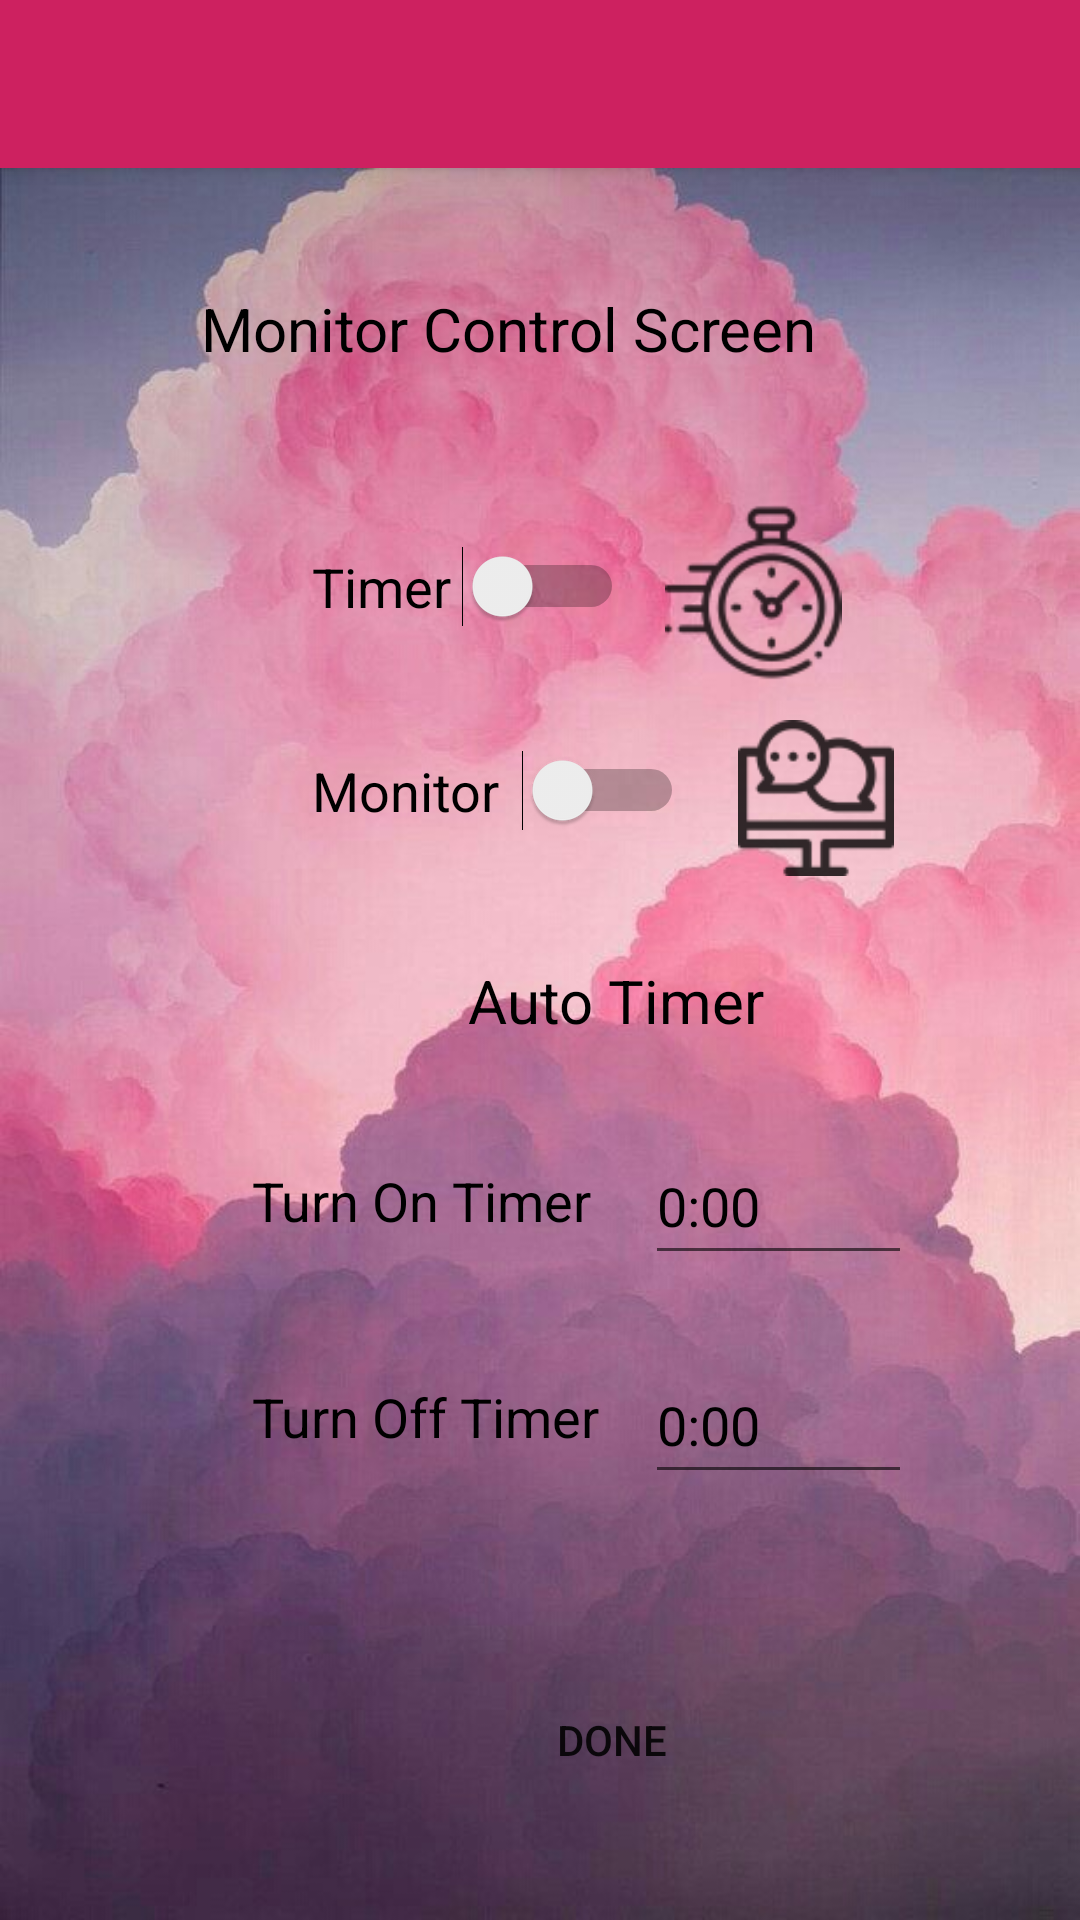

The Android layout XML behind this screen, and the referenced resources:
<!-- AndroidManifest.xml: application theme backgroundtheme -->
<!-- res/layout/monitorcontrol_activity.xml -->
<?xml version="1.0" encoding="utf-8"?>
<androidx.constraintlayout.widget.ConstraintLayout xmlns:android="http://schemas.android.com/apk/res/android"
    xmlns:app="http://schemas.android.com/apk/res-auto"
    xmlns:tools="http://schemas.android.com/tools"
    android:orientation="vertical"
    android:layout_width="match_parent"
    android:layout_height="match_parent">
    <View
        android:id="@+id/background"
        android:layout_width="0dp"
        android:layout_height="0dp"
        android:background="@drawable/back2"
        app:layout_constraintBottom_toBottomOf="parent"
        app:layout_constraintEnd_toEndOf="@+id/toolbar"
        app:layout_constraintStart_toStartOf="parent"
        app:layout_constraintTop_toBottomOf="@+id/toolbar" />

    <androidx.appcompat.widget.Toolbar
        android:id="@+id/toolbar"
        android:layout_width="match_parent"
        android:layout_height="?attr/actionBarSize"
        android:background="@color/colorAccent"
        android:elevation="4dp"
        android:theme="@style/ThemeOverlay.AppCompat.ActionBar"
        app:popupTheme="@style/ThemeOverlay.AppCompat.Light" />

    <TextView
        android:id="@+id/textView30"
        android:layout_width="226dp"
        android:layout_height="56dp"
        android:layout_marginStart="150dp"
        android:layout_marginTop="40dp"
        android:layout_marginEnd="150dp"
        android:text="@string/monitortitle"
        android:textColor="#000000"
        android:textSize="20dp"
        app:layout_constraintEnd_toEndOf="parent"
        app:layout_constraintStart_toStartOf="parent"
        app:layout_constraintTop_toBottomOf="@+id/toolbar" />

    <Switch
        android:id="@+id/switchTimeMonitor"
        android:layout_width="104dp"
        android:layout_height="39dp"
        android:layout_marginStart="104dp"
        android:layout_marginTop="120dp"
        android:text="@string/comment9"
        android:textSize="18dp"
        app:layout_constraintStart_toStartOf="parent"
        app:layout_constraintTop_toBottomOf="@+id/toolbar" />

    <Switch
        android:id="@+id/switchSensorMonitor"
        android:layout_width="124dp"
        android:layout_height="47dp"
        android:layout_marginStart="104dp"
        android:layout_marginTop="184dp"
        android:text="@string/comment34"
        android:textSize="18dp"
        app:layout_constraintStart_toStartOf="parent"
        app:layout_constraintTop_toBottomOf="@+id/toolbar" />

    <Button
        android:id="@+id/buttonUpdate"
        android:layout_width="wrap_content"
        android:layout_height="wrap_content"
        android:layout_marginStart="160dp"
        android:layout_marginTop="500dp"
        android:background="@drawable/round_btlogin"
        android:text="Done"
        app:layout_constraintStart_toStartOf="parent"
        app:layout_constraintTop_toBottomOf="@+id/toolbar" />

    <ImageView
        android:id="@+id/imageView29"
        android:layout_width="70dp"
        android:layout_height="59dp"
        android:layout_marginStart="8dp"
        android:layout_marginTop="112dp"
        app:layout_constraintStart_toEndOf="@+id/switchTimeMonitor"
        app:layout_constraintTop_toBottomOf="@+id/toolbar"
        app:srcCompat="@drawable/timeoff" />

    <ImageView
        android:id="@+id/imageView30"
        android:layout_width="72dp"
        android:layout_height="52dp"
        android:layout_marginStart="8dp"
        android:layout_marginTop="184dp"
        app:layout_constraintStart_toEndOf="@+id/switchSensorMonitor"
        app:layout_constraintTop_toBottomOf="@+id/toolbar"
        app:srcCompat="@drawable/computeroff" />

    <TextView
        android:id="@+id/textView33"
        android:layout_width="112dp"
        android:layout_height="28dp"
        android:layout_marginStart="156dp"
        android:layout_marginTop="264dp"
        android:text="@string/comment33"
        android:textColor="#000000"
        android:textSize="20dp"
        app:layout_constraintStart_toStartOf="@+id/background"
        app:layout_constraintTop_toBottomOf="@+id/toolbar" />

    <EditText
        android:id="@+id/editText3"
        android:layout_width="89dp"
        android:layout_height="49dp"
        android:layout_marginStart="9dp"
        android:layout_marginTop="28dp"
        android:ems="10"
        android:text="0:00"
        android:textColor="#000000"
        android:textSize="18dp"
        app:layout_constraintStart_toEndOf="@+id/textView38"
        app:layout_constraintTop_toBottomOf="@+id/textView33" />

    <EditText
        android:id="@+id/editText4"
        android:layout_width="89dp"
        android:layout_height="49dp"
        android:layout_marginStart="9dp"
        android:layout_marginTop="24dp"
        android:ems="10"
        android:text="0:00"
        android:textColor="#000000"
        android:textSize="18dp"
        app:layout_constraintStart_toEndOf="@+id/textView39"
        app:layout_constraintTop_toBottomOf="@+id/editText3" />

    <TextView
        android:id="@+id/textView38"
        android:layout_width="122dp"
        android:layout_height="28dp"
        android:layout_marginStart="84dp"
        android:layout_marginTop="40dp"
        android:text="@string/comment35"
        android:textColor="#000000"
        android:textSize="18dp"
        app:layout_constraintStart_toStartOf="@+id/background"
        app:layout_constraintTop_toBottomOf="@+id/textView33" />

    <TextView
        android:id="@+id/textView39"
        android:layout_width="122dp"
        android:layout_height="28dp"
        android:layout_marginStart="84dp"
        android:layout_marginTop="44dp"
        android:text="@string/comment36"
        android:textColor="#000000"
        android:textSize="18dp"
        app:layout_constraintStart_toStartOf="@+id/background"
        app:layout_constraintTop_toBottomOf="@+id/textView38" />

</androidx.constraintlayout.widget.ConstraintLayout>
<!-- resources referenced by this layout -->
<resources>
  <color name="colorAccent">#CD2160</color>
  <!-- drawable back2: jpeg bitmap (drawable-v24, 82836 bytes) -->
  <!-- drawable computeroff: png bitmap (drawable-hdpi, 733 bytes) -->
  <!-- drawable timeoff: png bitmap (drawable-hdpi, 1070 bytes) -->
  <string name="comment33">
        Auto Timer
      </string>
  <string name="comment34">
        Monitor
      </string>
  <string name="comment35">
        Turn On Timer
      </string>
  <string name="comment36">
        Turn Off Timer
      </string>
  <string name="comment9">
      Timer
      </string>
  <string name="monitortitle">Monitor Control Screen</string>
  <style name="backgroundtheme" parent="Theme.AppCompat.Light.NoActionBar">
          
          <item name="colorAccent">@color/colorAccent</item>
      </style>
</resources>
